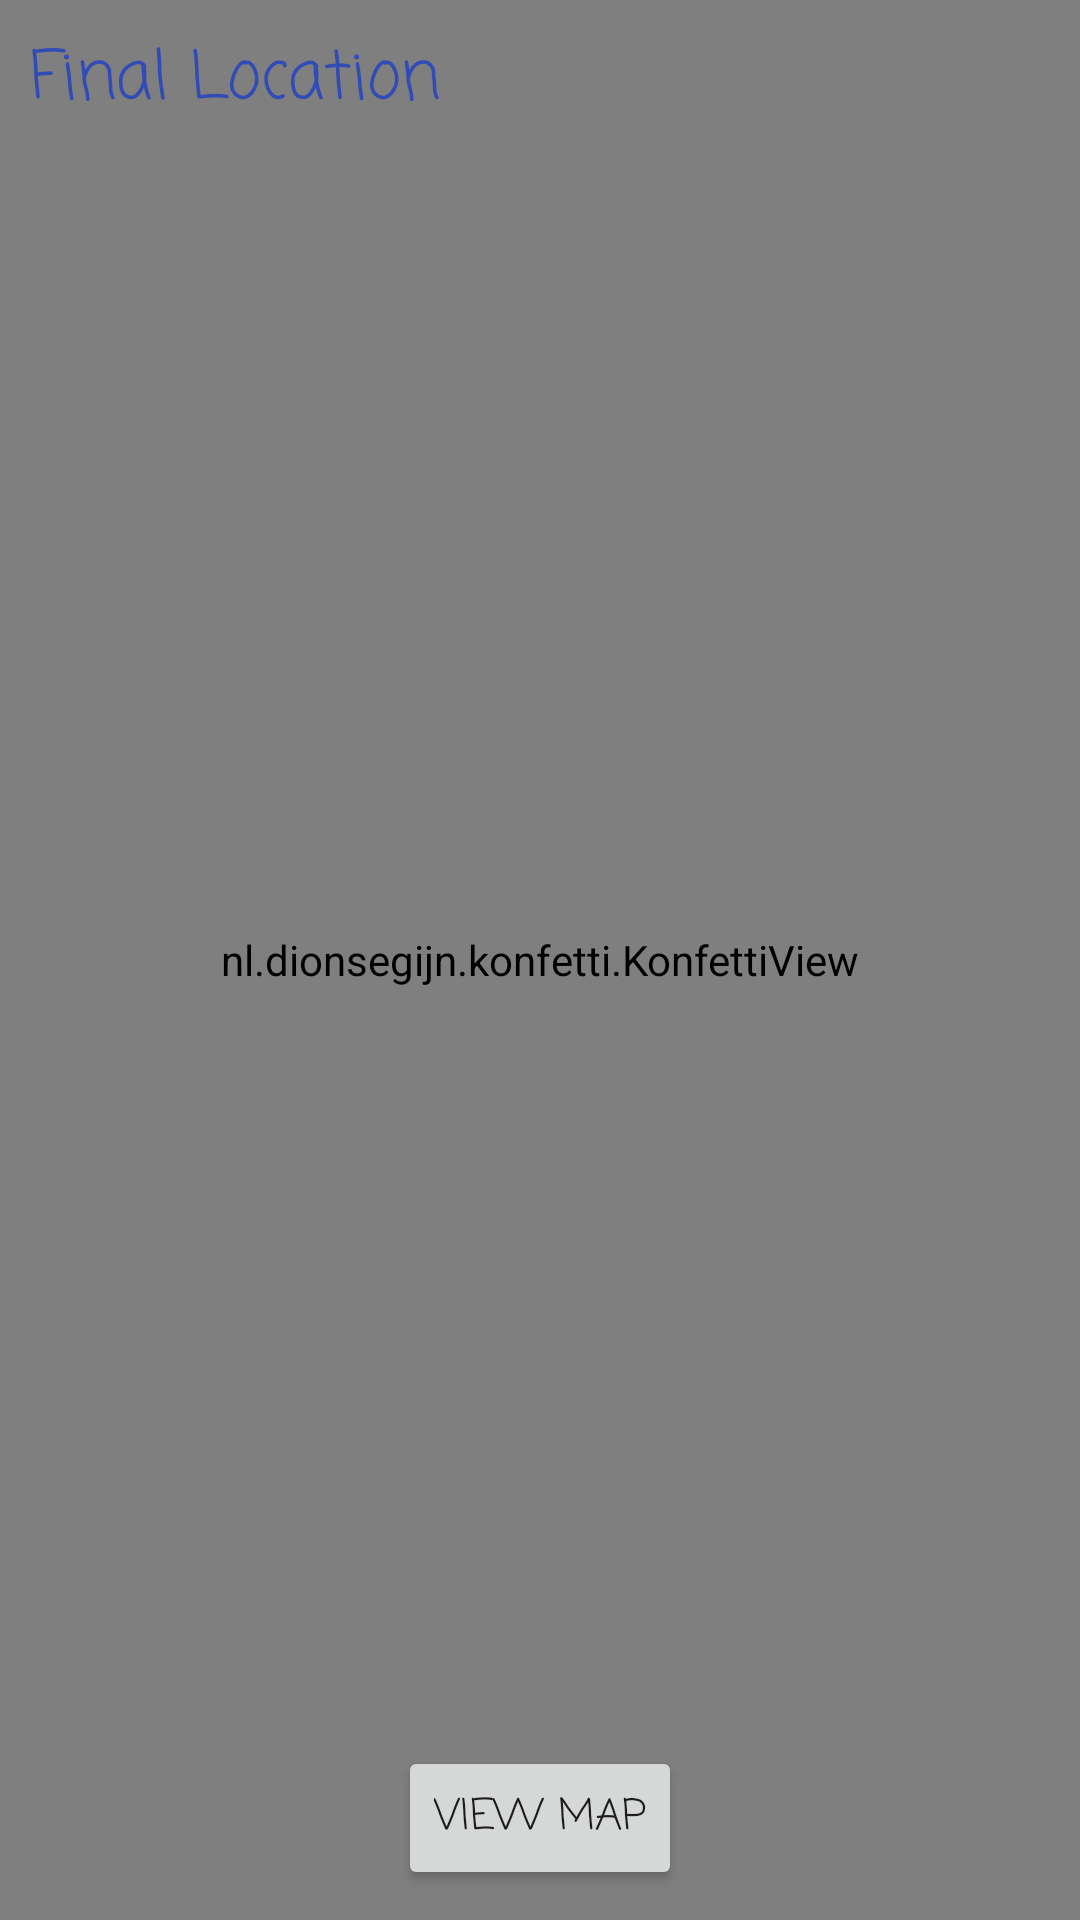

This screen was rendered from an Android layout file. Write that file and the resources it references.
<!-- AndroidManifest.xml: application theme Theme.HangSpot -->
<!-- res/layout/fragment_details_complete.xml -->
<?xml version="1.0" encoding="utf-8"?>
<RelativeLayout xmlns:android="http://schemas.android.com/apk/res/android"
    xmlns:tools="http://schemas.android.com/tools"
    android:layout_width="match_parent"
    android:layout_height="match_parent"
    tools:context=".fragments.DetailsCompleteFragment">

    <nl.dionsegijn.konfetti.KonfettiView
        android:id="@+id/konfettiView"
        android:layout_width="match_parent"
        android:layout_height="match_parent" />

    <TextView
        android:id="@+id/tvFinalLocation"
        android:text="@string/final_location"
        android:padding="10dp"
        style="@style/DetailsTitle" />

    <LinearLayout
        android:layout_width="wrap_content"
        android:layout_height="wrap_content"
        android:orientation="vertical"
        android:padding="10dp"
        android:layout_centerInParent="true">

        <TextView
            android:id="@+id/tvName"
            android:layout_width="wrap_content"
            android:layout_height="wrap_content"
            android:layout_gravity="center_horizontal"
            android:gravity="center_horizontal"
            android:textColor="@color/violet"
            android:textAppearance="@style/TextAppearance.AppCompat.Large"
            tools:text="Name" />

        <TextView
            android:id="@+id/tvAddress"
            android:layout_width="wrap_content"
            android:layout_height="wrap_content"
            android:layout_gravity="center_horizontal"
            android:gravity="center_horizontal"
            android:textColor="@color/blue_gray"
            android:textAppearance="@style/TextAppearance.AppCompat.Medium"
            tools:text="Address" />

        <TextView
            android:id="@+id/tvAddedBy"
            android:layout_width="wrap_content"
            android:layout_height="wrap_content"
            android:layout_gravity="center_horizontal"
            android:gravity="center_horizontal"
            android:textColor="@color/violet_blue"
            android:textAppearance="@style/TextAppearance.AppCompat.Medium"
            tools:text="Added by: User" />

        <TextView
            android:id="@+id/tvDescription"
            android:layout_width="wrap_content"
            android:layout_height="wrap_content"
            android:layout_gravity="center_horizontal"
            android:gravity="center_horizontal"
            android:textAppearance="@style/TextAppearance.AppCompat.Medium"
            android:textColor="@color/green_blue"
            tools:text="Description" />

    </LinearLayout>

    <Button
        android:id="@+id/btnMap"
        android:layout_width="wrap_content"
        android:layout_height="wrap_content"
        android:text="@string/view_map"
        android:layout_alignParentBottom="true"
        android:layout_marginBottom="10dp"
        android:layout_centerHorizontal="true" />

</RelativeLayout>
<!-- resources referenced by this layout -->
<resources>
  <color name="blue_gray">#6461A0</color>
  <color name="green_blue">#0A81D1</color>
  <color name="violet">#B68CB8</color>
  <color name="violet_blue">#314CB6</color>
  <string name="final_location">Final Location</string>
  <string name="view_map">View Map</string>
  <style name="DetailsTitle" parent="TextAppearance.AppCompat.Large">
          <item name="android:textColor">@color/violet_blue</item>
          <item name="android:layout_alignParentTop">true</item>
          <item name="android:layout_alignParentStart">true</item>
          <item name="android:layout_width">wrap_content</item>
          <item name="android:layout_height">wrap_content</item>
      </style>
  <style name="Theme.HangSpot" parent="Theme.MaterialComponents.DayNight.DarkActionBar">
          
          <item name="colorPrimary">@color/green_blue</item>
          <item name="colorPrimaryVariant">@color/darker_green_blue</item>
          <item name="colorOnPrimary">@color/white</item>
          
          <item name="colorSecondary">@color/light_blue_gray</item>
          <item name="colorSecondaryVariant">@color/blue_gray</item>
          <item name="colorOnSecondary">@color/black</item>
          
          <item name="android:statusBarColor" tools:targetApi="l">?attr/colorPrimaryVariant</item>
          
          <item name="fontFamily">casual</item>
      </style>
  <color name="darker_green_blue">#0668AA</color>
  <color name="white">#FFFFFFFF</color>
  <color name="light_blue_gray">#B1AFDC</color>
  <color name="black">#FF000000</color>
</resources>
